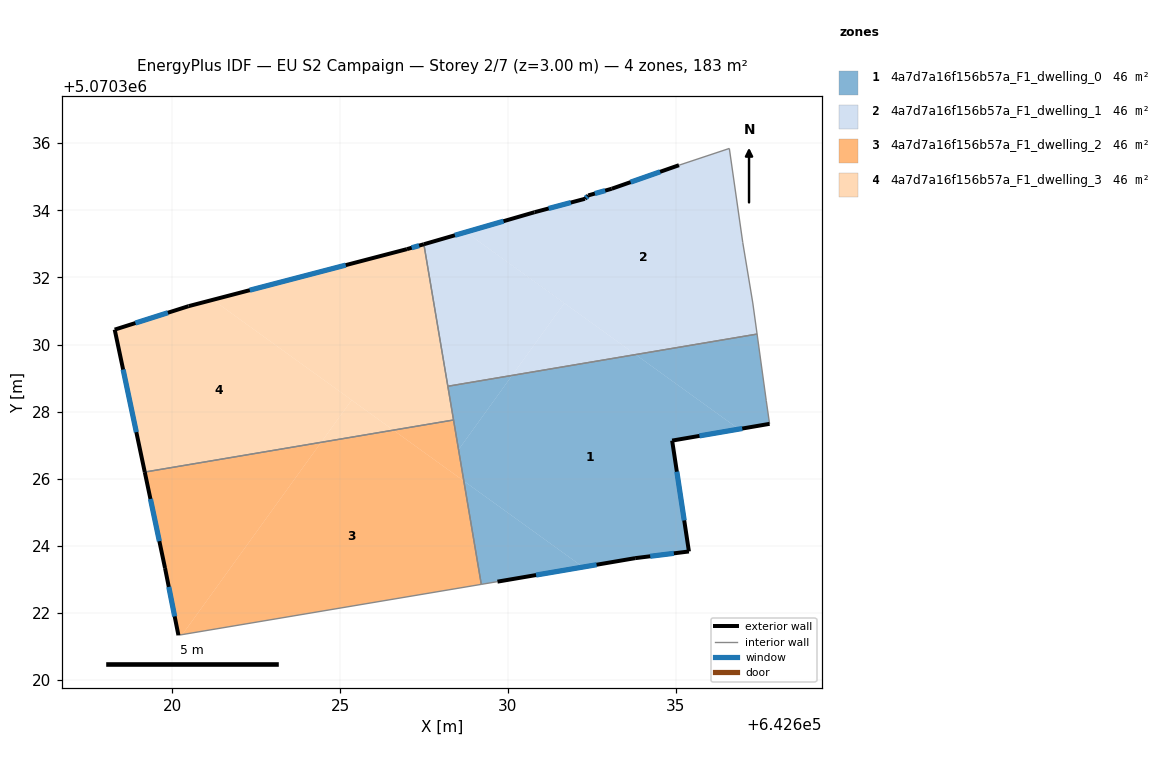
=== STOREY PLAN SPEC (per zone: floor XY polygon, exterior-wall plan segments, windows/doors) ===
zone 1: 4a7d7a16f156b57a_F1_dwelling_0  (45.8 m²)
  floor: (642636.88, 5070327.48) (642634.89, 5070327.14) (642635.39, 5070323.83) (642633.79, 5070323.63) (642632.24, 5070323.37) (642628.69, 5070325.93) (642628.53, 5070326.87) (642630.13, 5070329.08) (642633.80, 5070329.70)
  floor: (642637.42, 5070330.31) (642637.70, 5070328.34) (642637.80, 5070327.64) (642636.88, 5070327.48) (642633.80, 5070329.70)
  floor: (642632.24, 5070323.37) (642629.69, 5070322.93) (642629.21, 5070322.85) (642628.69, 5070325.93)
  floor: (642630.13, 5070329.08) (642628.53, 5070326.87) (642628.21, 5070328.76)
  exterior wall: (642635.39, 5070323.83) – (642634.89, 5070327.14)  [3.3 m]
    window: (642635.25, 5070324.76) – (642635.03, 5070326.21)  [1.9 m²]
  exterior wall: (642633.79, 5070323.63) – (642635.39, 5070323.83)  [1.6 m]
    window: (642634.24, 5070323.69) – (642634.95, 5070323.78)  [0.9 m²]
  exterior wall: (642629.69, 5070322.93) – (642633.79, 5070323.63)  [4.2 m]
    window: (642630.84, 5070323.13) – (642632.64, 5070323.44)  [2.4 m²]
  exterior wall: (642634.89, 5070327.14) – (642637.80, 5070327.64)  [2.9 m]
    window: (642635.71, 5070327.28) – (642636.98, 5070327.50)  [1.7 m²]
  interior walls: 6
zone 2: 4a7d7a16f156b57a_F1_dwelling_1  (45.8 m²)
  floor: (642636.60, 5070335.84) (642637.00, 5070333.04) (642637.30, 5070331.24) (642637.42, 5070330.31) (642633.80, 5070329.70) (642628.75, 5070333.35) (642630.79, 5070333.94) (642632.30, 5070334.34) (642632.40, 5070334.44) (642633.09, 5070334.64) (642635.10, 5070335.34)
  floor: (642631.68, 5070331.23) (642630.13, 5070329.08) (642628.21, 5070328.76) (642627.50, 5070332.99) (642628.75, 5070333.35)
  floor: (642631.68, 5070331.23) (642628.75, 5070333.35) (642633.80, 5070329.70) (642628.21, 5070328.76) (642630.13, 5070329.08)
  exterior wall: (642635.10, 5070335.34) – (642633.09, 5070334.64)  [2.1 m]
    window: (642634.54, 5070335.15) – (642633.66, 5070334.84)  [1.2 m²]
  exterior wall: (642630.79, 5070333.94) – (642627.50, 5070332.99)  [3.4 m]
    window: (642629.87, 5070333.67) – (642628.42, 5070333.26)  [2.0 m²]
  exterior wall: (642632.30, 5070334.34) – (642630.79, 5070333.94)  [1.6 m]
    window: (642631.87, 5070334.23) – (642631.21, 5070334.05)  [0.9 m²]
  exterior wall: (642632.40, 5070334.44) – (642632.30, 5070334.34)  [0.1 m]
    window: (642632.37, 5070334.41) – (642632.32, 5070334.37)  [0.1 m²]
  exterior wall: (642633.09, 5070334.64) – (642632.40, 5070334.44)  [0.7 m]
    window: (642632.90, 5070334.59) – (642632.59, 5070334.50)  [0.4 m²]
  interior walls: 6
zone 3: 4a7d7a16f156b57a_F1_dwelling_2  (45.8 m²)
  floor: (642628.69, 5070325.93) (642629.21, 5070322.85) (642620.30, 5070321.36) (642624.43, 5070327.09) (642626.59, 5070327.45)
  floor: (642624.43, 5070327.09) (642620.30, 5070321.36) (642620.18, 5070321.34) (642619.78, 5070323.34) (642619.18, 5070326.20)
  floor: (642628.38, 5070327.75) (642628.69, 5070325.93) (642626.59, 5070327.45) (642619.18, 5070326.20)
  exterior wall: (642619.18, 5070326.20) – (642619.78, 5070323.34)  [2.9 m]
    window: (642619.35, 5070325.40) – (642619.61, 5070324.14)  [1.7 m²]
  exterior wall: (642619.78, 5070323.34) – (642620.18, 5070321.34)  [2.0 m]
    window: (642619.89, 5070322.78) – (642620.07, 5070321.90)  [1.2 m²]
  interior walls: 3
zone 4: 4a7d7a16f156b57a_F1_dwelling_3  (45.8 m²)
  floor: (642625.34, 5070328.34) (642624.43, 5070327.09) (642619.18, 5070326.20) (642618.28, 5070330.44) (642620.48, 5070331.14) (642621.21, 5070331.33)
  floor: (642627.50, 5070332.99) (642628.38, 5070327.75) (642626.59, 5070327.45) (642621.21, 5070331.33) (642626.99, 5070332.84)
  floor: (642626.59, 5070327.45) (642624.43, 5070327.09) (642625.34, 5070328.34)
  exterior wall: (642618.28, 5070330.44) – (642619.18, 5070326.20)  [4.3 m]
    window: (642618.53, 5070329.25) – (642618.93, 5070327.39)  [2.5 m²]
  exterior wall: (642620.48, 5070331.14) – (642618.28, 5070330.44)  [2.3 m]
    window: (642619.87, 5070330.95) – (642618.90, 5070330.64)  [1.3 m²]
  exterior wall: (642626.99, 5070332.84) – (642620.48, 5070331.14)  [6.7 m]
    window: (642625.17, 5070332.37) – (642622.31, 5070331.62)  [3.9 m²]
  exterior wall: (642627.50, 5070332.99) – (642626.99, 5070332.84)  [0.5 m]
    window: (642627.35, 5070332.95) – (642627.13, 5070332.88)  [0.3 m²]
  interior walls: 3

=== DERIVED (storey summary) ===
Building: EU S2 Campaign
Storey: 2 of 7  (floor level z = 3.00 m)
Storey gross floor area: 183.4 m²
Zones on this storey: 4
  - 4a7d7a16f156b57a_F1_dwelling_0: floor 45.8 m²; exterior wall 12.1 m (36.2 m²); 4 window(s) 7.0 m²; WWR 19.3%
  - 4a7d7a16f156b57a_F1_dwelling_1: floor 45.8 m²; exterior wall 8.0 m (23.9 m²); 5 window(s) 4.6 m²; WWR 19.3%
  - 4a7d7a16f156b57a_F1_dwelling_2: floor 45.8 m²; exterior wall 5.0 m (14.9 m²); 2 window(s) 2.9 m²; WWR 19.3%
  - 4a7d7a16f156b57a_F1_dwelling_3: floor 45.8 m²; exterior wall 13.9 m (41.7 m²); 4 window(s) 8.1 m²; WWR 19.3%
Zone adjacency (shared interzone walls):
  - 4a7d7a16f156b57a_F1_dwelling_0 ↔ 4a7d7a16f156b57a_F1_dwelling_1
  - 4a7d7a16f156b57a_F1_dwelling_0 ↔ 4a7d7a16f156b57a_F1_dwelling_2
  - 4a7d7a16f156b57a_F1_dwelling_0 ↔ 4a7d7a16f156b57a_F1_dwelling_3
  - 4a7d7a16f156b57a_F1_dwelling_1 ↔ 4a7d7a16f156b57a_F1_dwelling_3
  - 4a7d7a16f156b57a_F1_dwelling_2 ↔ 4a7d7a16f156b57a_F1_dwelling_3